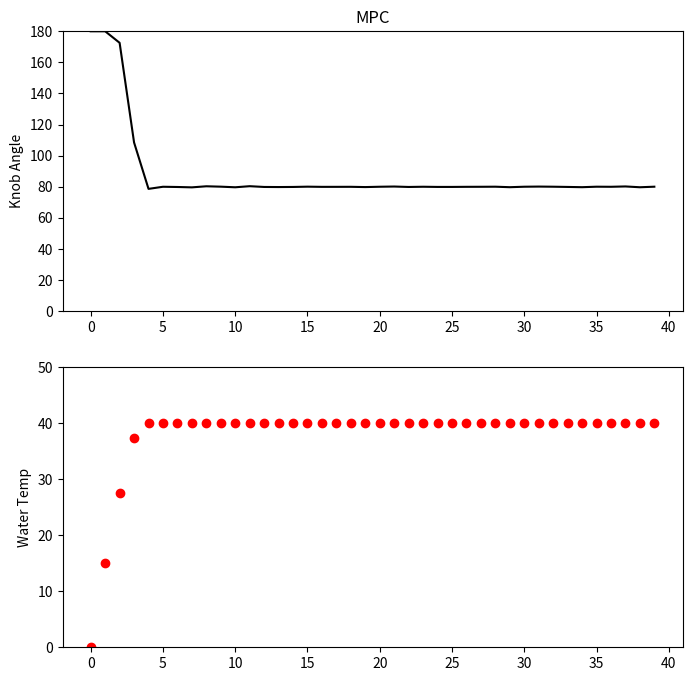

Python code for this plot:
import numpy as np
import matplotlib.pyplot as plt
from scipy.optimize import minimize

class ModelPredictiveControl:
    def __init__(self):
        self.horizon = 40

    def plant_model(self, u, prev_temp):
        knob_angle = u # control input
        # Knob angle to temperature
        knob_temp = knob_angle * 0.5
        # Calculate dT or change in temperature.
        tau = 6
        dT = (knob_temp - prev_temp) / tau
        # new temp = current temp + change in temp.
        return prev_temp + dT 

    def cost_function(self, u):
        cost = 0.0 
        temp = 0.0 #initial temp
        ideal_temp = 40
        #within a fixed horizon
        for i in range(0, self.horizon):
            temp = self.plant_model(u[i], temp)
            cost += abs(ideal_temp - temp)

        return cost #cost summation in a fixed horizon


mpc = ModelPredictiveControl()

# Set bounds, or constraints
bounds = []
for i in range(mpc.horizon):
    bounds += [[0, 180]] #hard constraint

# Create Inputs to be filled.
u = np.ones(mpc.horizon)

# Non-linear optimization.
u_solution = minimize(mpc.cost_function,
                      x0=u,
                      method='SLSQP',
                      bounds=bounds,
                      tol = 1e-8) #threshold



# # --------------------------
# # Calculate data for Plot 1, which has constant control input: knob angle
# knob_angle_list = []
# water_temp_list = []
# t_list = []
# knob_angle = 80
# water_temp = 0.0
# for t in range(40):
#     t_list += [t]
#     knob_angle_list += [knob_angle]
#     water_temp_list += [water_temp]
#     water_temp = mpc.plant_model(knob_angle, water_temp)

# # Create Plot 1 - Constant Input
# # Subplot 1
# plt.figure(figsize=(8,8))
# plt.subplot(211)
# plt.title("Constant Input")
# plt.ylabel("Knob Angle")
# # Enter Data
# plt.plot(t_list, knob_angle_list, 'k')
# plt.ylim(0,180)

# # Subplot 2
# plt.subplot(212)
# plt.ylabel("Water Temp")
# # Enter Data
# plt.plot(t_list, water_temp_list, 'ro')
# plt.ylim(0,50)
# plt.show()

# --------------------------
# Calculate data for Plot 2.
knob_angle_list = []
water_temp_list = []
t_list = []
water_temp = 0.0
for t in range(40):
    t_list += [t]
    knob_angle = u_solution.x[t] # get the sequence of control inputs that minimizes cost
    knob_angle_list += [knob_angle]
    water_temp_list += [water_temp]
    water_temp = mpc.plant_model(knob_angle, water_temp)

# Plot 2 - MPC
# Subplot 1
plt.figure(figsize=(8,8))
plt.subplot(211)
plt.title("MPC")
plt.ylabel("Knob Angle")
# Enter data
plt.plot(t_list, knob_angle_list, 'k')
plt.ylim(0,180)

# Subplot 2
plt.subplot(212)
plt.ylabel("Water Temp")
# Enter data
plt.plot(t_list, water_temp_list, 'ro')
plt.ylim(0,50)
plt.show()
